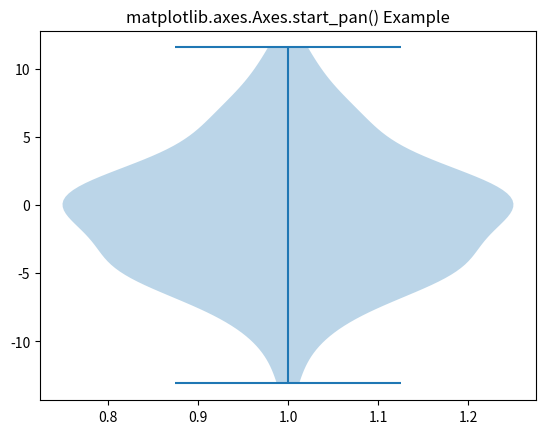

Reproduce this figure in Python.
# Implementation of matplotlib function
import matplotlib.pyplot as plt
import numpy as np

np.random.seed(10 ** 7)
data = np.random.normal(0, 5, 100)

fig, ax1 = plt.subplots()
val = ax1.violinplot(data)
ax1.start_pan(1, 0, 3)

ax1.set_title('matplotlib.axes.Axes.start_pan() Example')
plt.show()
